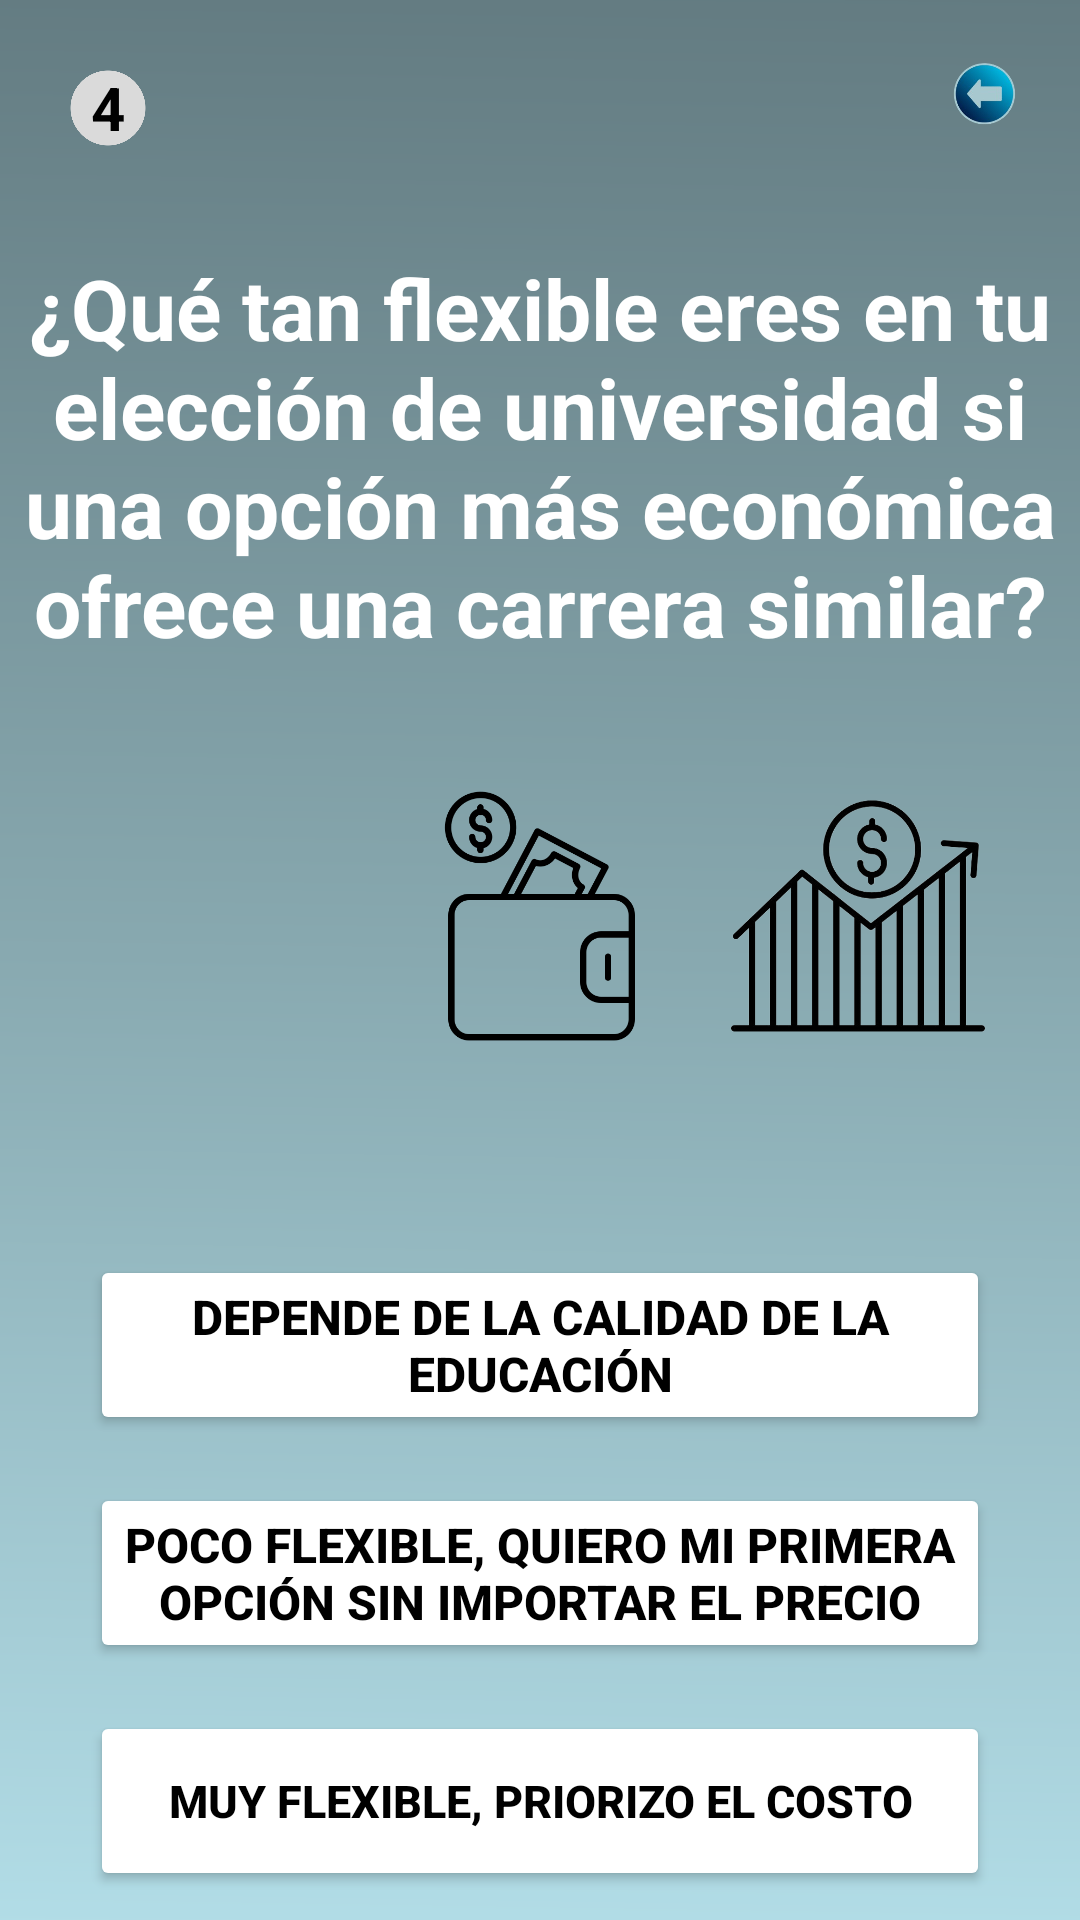

The Android layout XML behind this screen, and the referenced resources:
<!-- AndroidManifest.xml: application theme Theme.MyApplication -->
<!-- res/layout/activity_costos_pregunta4.xml -->
<?xml version="1.0" encoding="utf-8"?>
<androidx.constraintlayout.widget.ConstraintLayout xmlns:android="http://schemas.android.com/apk/res/android"
    xmlns:app="http://schemas.android.com/apk/res-auto"
    xmlns:tools="http://schemas.android.com/tools"
    android:layout_width="match_parent"
    android:layout_height="match_parent">

    
    <ImageView
        android:id="@+id/fondo"
        android:layout_width="0dp"
        android:layout_height="0dp"
        android:scaleType="centerCrop"
        android:src="@drawable/fondo"
        app:layout_constraintTop_toTopOf="parent"
        app:layout_constraintBottom_toBottomOf="parent"
        app:layout_constraintStart_toStartOf="parent"
        app:layout_constraintEnd_toEndOf="parent" />

    
    <TextView
        android:id="@+id/numero_pregunta"
        android:layout_width="40dp"
        android:layout_height="40dp"
        android:backgroundTint="#DADADA"
        android:text="4"
        android:textColor="#000"
        android:gravity="center"
        android:textStyle="bold"
        android:textSize="20sp"
        android:background="@drawable/circulo"
        app:layout_constraintTop_toTopOf="parent"
        app:layout_constraintStart_toStartOf="parent"
        android:layout_margin="16dp" />

    
    <ImageView
        android:id="@+id/atras"
        android:layout_width="32dp"
        android:layout_height="32dp"
        android:src="@drawable/retroceso"
        app:layout_constraintTop_toTopOf="parent"
        app:layout_constraintEnd_toEndOf="parent"
        android:layout_margin="16dp" />

    
    <TextView
        android:id="@+id/pregunta_text"
        android:layout_width="0dp"
        android:layout_height="wrap_content"
        android:text="¿Qué tan flexible eres en tu elección de universidad si una opción más económica ofrece una carrera similar?"
        android:textColor="#FFFFFF"
        android:textSize="28sp"
        android:textStyle="bold"
        android:gravity="center"
        android:textAlignment="center"
        android:layout_marginTop="28dp"
        app:layout_constraintTop_toBottomOf="@id/numero_pregunta"
        app:layout_constraintStart_toStartOf="parent"
        app:layout_constraintEnd_toEndOf="parent" />

    
    <LinearLayout
        android:id="@+id/iconos"
        android:layout_width="wrap_content"
        android:layout_height="wrap_content"
        android:orientation="horizontal"
        android:layout_marginTop="40dp"
        app:layout_constraintTop_toBottomOf="@id/pregunta_text"
        app:layout_constraintStart_toStartOf="parent"
        app:layout_constraintEnd_toEndOf="parent">

        <ImageView
            android:id="@+id/icono_calculadora"
            android:layout_width="90dp"
            android:layout_height="90dp"
            android:src="@drawable/calculadora"
            android:layout_marginHorizontal="8dp" />

        <ImageView
            android:id="@+id/icono_cartera"
            android:layout_width="90dp"
            android:layout_height="90dp"
            android:src="@drawable/cartera"
            android:layout_marginHorizontal="8dp" />

        <ImageView
            android:id="@+id/crecimiento"
            android:layout_width="90dp"
            android:layout_height="90dp"
            android:src="@drawable/crecimiento"
            android:layout_marginHorizontal="8dp" />

    </LinearLayout>

    
    <LinearLayout
        android:id="@+id/opciones"
        android:layout_width="300dp"
        android:layout_height="wrap_content"
        android:orientation="vertical"
        android:layout_marginTop="60dp"
        app:layout_constraintTop_toBottomOf="@id/iconos"
        app:layout_constraintStart_toStartOf="parent"
        app:layout_constraintEnd_toEndOf="parent">

        <Button
            android:id="@+id/btn_opcion1"
            android:layout_width="match_parent"
            android:layout_height="60dp"
            android:text="Depende de la calidad de la educación"
            android:backgroundTint="#FFFFFF"
            android:textColor="#000000"
            android:textSize="16sp"
            android:textStyle="bold"
            android:layout_marginVertical="8dp"
            android:padding="8dp" />

        <Button
            android:id="@+id/btn_opcion2"
            android:layout_width="match_parent"
            android:layout_height="60dp"
            android:text="Poco flexible, quiero mi primera opción sin importar el precio"
            android:backgroundTint="#FFFFFF"
            android:textColor="#000000"
            android:textSize="16sp"
            android:textStyle="bold"
            android:layout_marginVertical="8dp"
            android:padding="8dp" />

        <Button
            android:id="@+id/btn_opcion3"
            android:layout_width="match_parent"
            android:layout_height="60dp"
            android:text="Muy flexible, priorizo el costo"
            android:backgroundTint="#FFFFFF"
            android:textColor="#000000"
            android:textSize="15sp"
            android:textStyle="bold"
            android:layout_marginVertical="8dp"
            android:padding="8dp" />

    </LinearLayout>

</androidx.constraintlayout.widget.ConstraintLayout>
<!-- resources referenced by this layout -->
<resources>
  <!-- drawable cartera: png bitmap (drawable, 14077 bytes) -->
  <!-- drawable circulo: png bitmap (drawable, 12692 bytes) -->
  <!-- drawable crecimiento: png bitmap (drawable, 65590 bytes) -->
  <!-- drawable fondo: png bitmap (drawable, 28474 bytes) -->
  <!-- drawable retroceso: png bitmap (drawable, 26073 bytes) -->
  <style name="Theme.MyApplication" parent="Base.Theme.MyApplication" />
  <style name="Base.Theme.MyApplication" parent="Theme.Material3.DayNight.NoActionBar">
          
          <item name="android:statusBarColor">#FFFFFF</item> 
      </style>
</resources>
